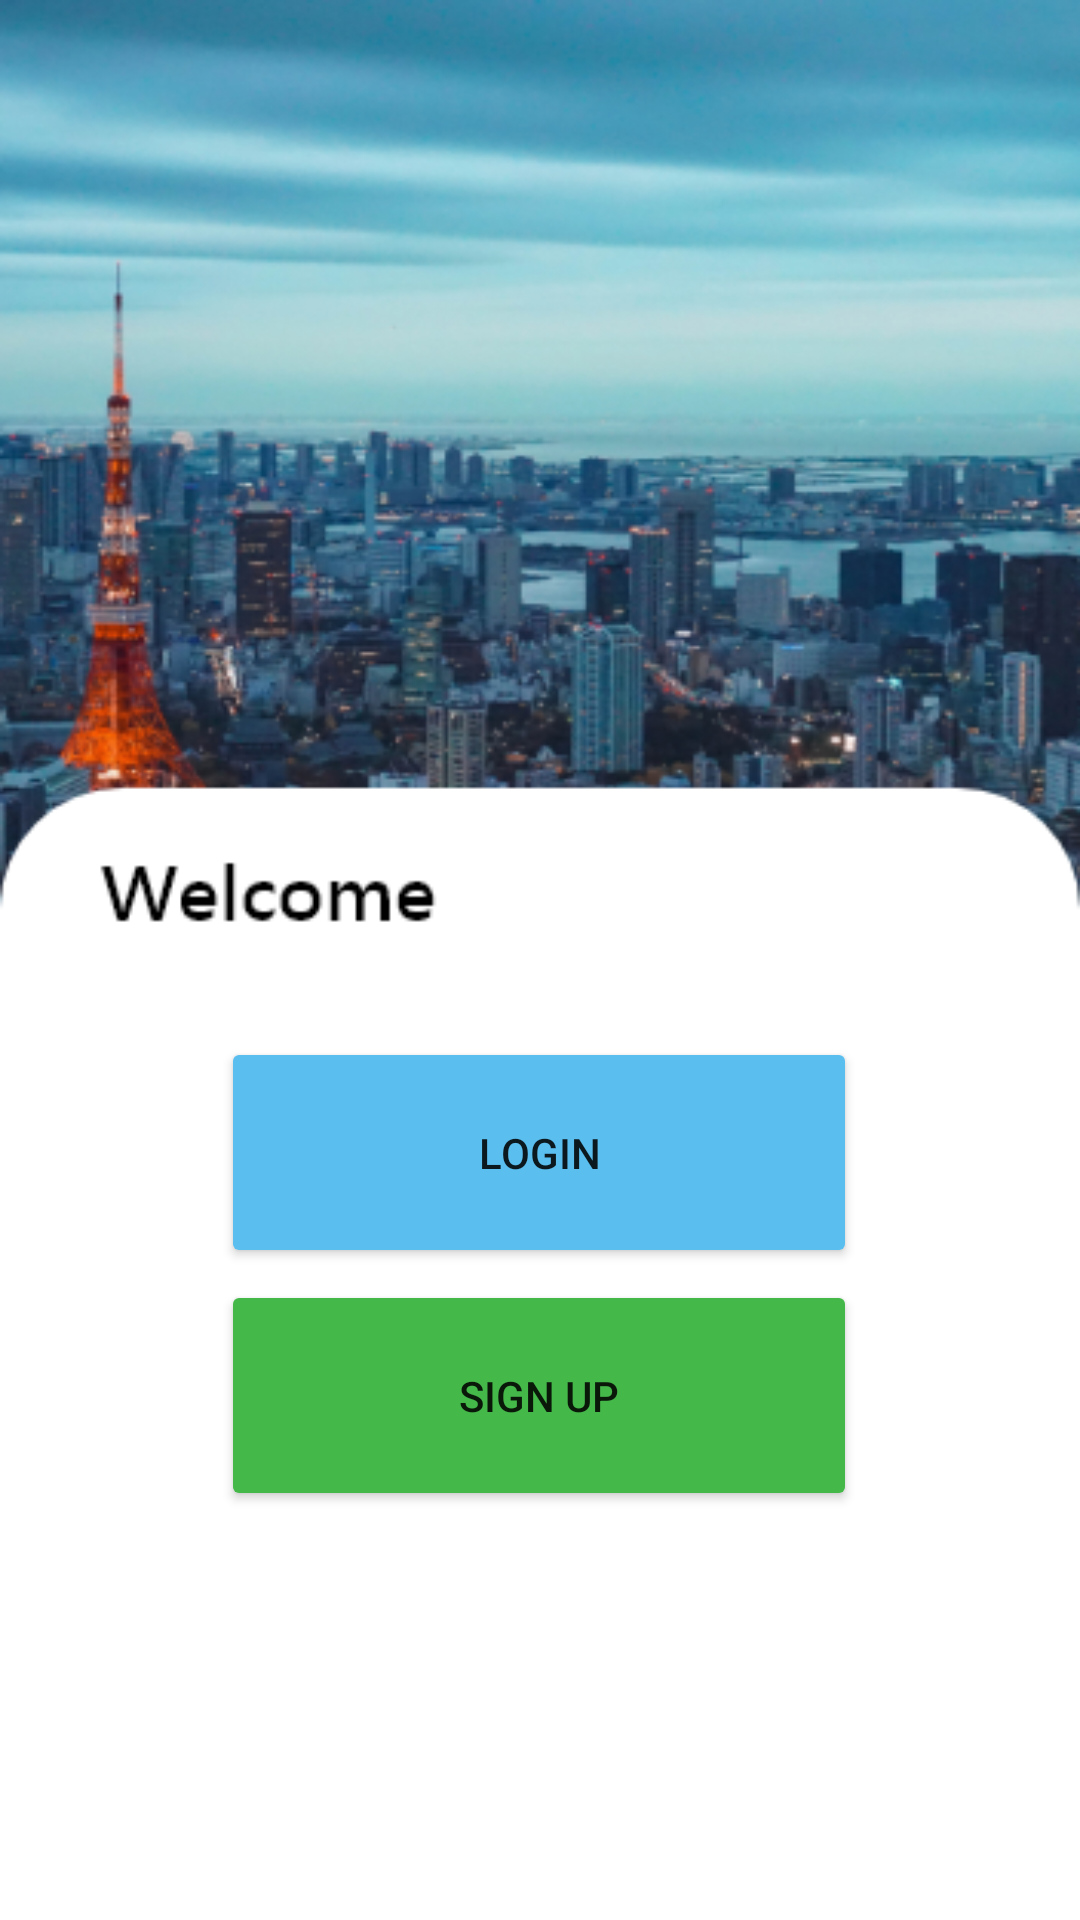

Write the Android layout XML for this screen, with the resource values it uses.
<!-- AndroidManifest.xml: application theme Theme.FInalTODOApplicaction -->
<!-- res/layout/home_activity.xml -->
<?xml version="1.0" encoding="utf-8"?>
<androidx.constraintlayout.widget.ConstraintLayout xmlns:android="http://schemas.android.com/apk/res/android"
    xmlns:app="http://schemas.android.com/apk/res-auto"
    xmlns:tools="http://schemas.android.com/tools"
    android:layout_width="match_parent"
    android:layout_height="match_parent"
    android:background="@drawable/firstscreen">

    <Button
        android:id="@+id/loginbtn"
        android:layout_width="212dp"
        android:layout_height="77dp"
        android:backgroundTint="#5ABEEF"
        android:text="Login"
        app:layout_constraintBottom_toBottomOf="parent"
        app:layout_constraintEnd_toEndOf="parent"
        app:layout_constraintHorizontal_bias="0.497"
        app:layout_constraintStart_toStartOf="parent"
        app:layout_constraintTop_toTopOf="parent"
        app:layout_constraintVertical_bias="0.614" />

    <Button
        android:id="@+id/signupbtn"
        android:layout_width="212dp"
        android:layout_height="77dp"
        android:backgroundTint="#45B84A"
        android:text="Sign UP"
        app:layout_constraintBottom_toBottomOf="parent"
        app:layout_constraintEnd_toEndOf="parent"
        app:layout_constraintHorizontal_bias="0.497"
        app:layout_constraintStart_toStartOf="parent"
        app:layout_constraintTop_toTopOf="parent"
        app:layout_constraintVertical_bias="0.758" />

</androidx.constraintlayout.widget.ConstraintLayout>
<!-- resources referenced by this layout -->
<resources>
  <!-- drawable firstscreen: png bitmap (drawable-v24, 144105 bytes) -->
  <style name="Theme.FInalTODOApplicaction" parent="Theme.MaterialComponents.DayNight.DarkActionBar">
          
          <item name="colorPrimary">@color/purple_500</item>
          <item name="colorPrimaryVariant">@color/purple_700</item>
          <item name="colorOnPrimary">@color/white</item>
          
          <item name="colorSecondary">@color/teal_200</item>
          <item name="colorSecondaryVariant">@color/teal_700</item>
          <item name="colorOnSecondary">@color/black</item>
          
          <item name="android:statusBarColor" tools:targetApi="l">?attr/colorPrimaryVariant</item>
          
      </style>
  <color name="purple_500">#FF6200EE</color>
  <color name="purple_700">#FF6200EE</color>
  <color name="white">#FFFFFFFF</color>
  <color name="teal_200">#FF03DAC5</color>
  <color name="teal_700">#FF018786</color>
  <color name="black">#FF000000</color>
</resources>
